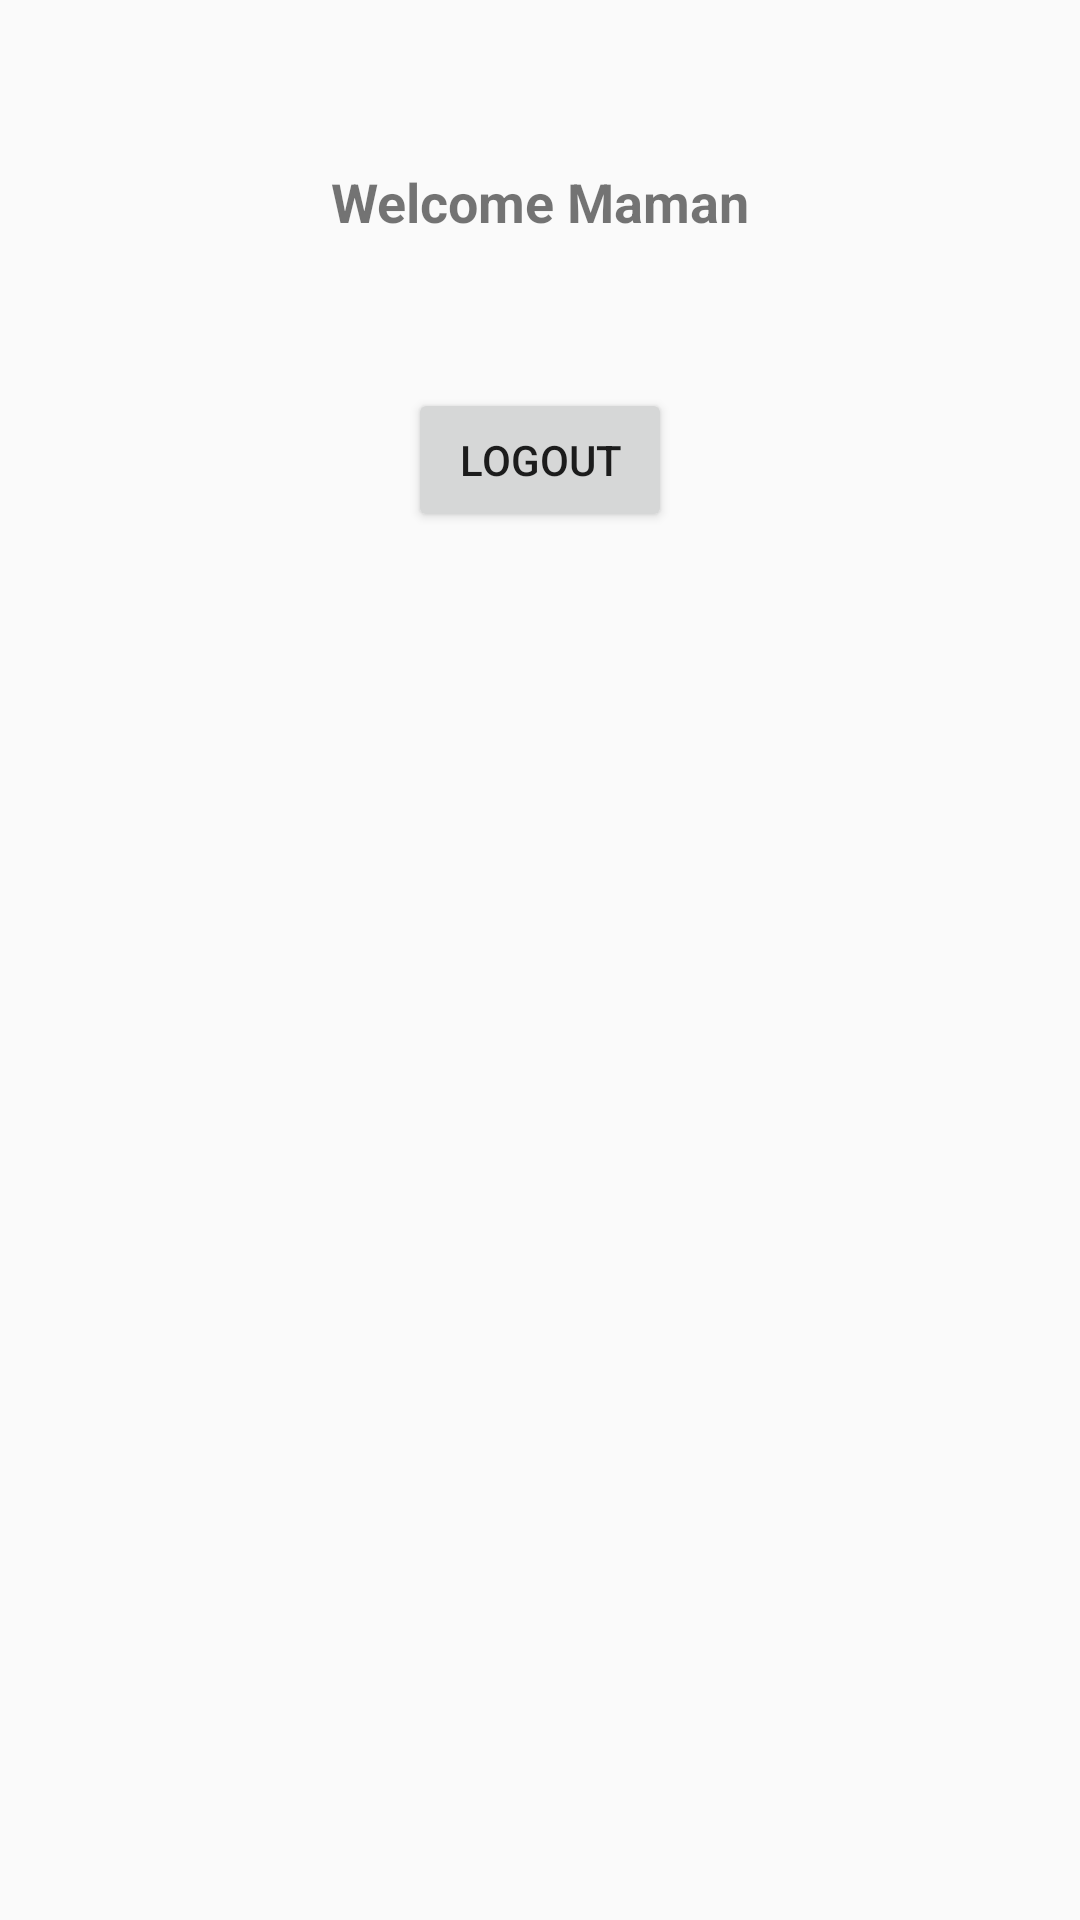

Reconstruct the res/layout file that produces this screen, plus the resources it refers to.
<!-- AndroidManifest.xml: application theme AppTheme -->
<!-- res/layout/fragment_welcome.xml -->
<?xml version="1.0" encoding="utf-8"?>
<androidx.constraintlayout.widget.ConstraintLayout
    xmlns:android="http://schemas.android.com/apk/res/android"
    xmlns:tools="http://schemas.android.com/tools"
    android:layout_width="match_parent"
    android:layout_height="match_parent"
    xmlns:app="http://schemas.android.com/apk/res-auto"
    tools:context=".MainActivity">

   <TextView
       android:layout_width="wrap_content"
       android:layout_height="wrap_content"
       android:id="@+id/txt_email_info"
       android:layout_marginEnd="8dp"
       android:layout_marginStart="8dp"
       android:layout_marginTop="55dp"
       android:text="Welcome Maman"
       android:textAlignment="center"
       android:textSize="18sp"
       android:textStyle="bold"
       app:layout_constraintEnd_toEndOf="parent"
       app:layout_constraintStart_toStartOf="parent"
       app:layout_constraintTop_toTopOf="parent"/>

   <Button
       android:layout_width="wrap_content"
       android:layout_height="wrap_content"
       android:id="@+id/bn_logout"
       android:layout_marginEnd="8dp"
       android:layout_marginStart="8dp"
       android:layout_marginTop="50dp"
       android:text="LogOut"
       app:layout_constraintEnd_toEndOf="parent"
       app:layout_constraintStart_toStartOf="parent"
       app:layout_constraintTop_toBottomOf="@id/txt_email_info"/>

</androidx.constraintlayout.widget.ConstraintLayout>
<!-- resources referenced by this layout -->
<resources>
  <style name="AppTheme" parent="Theme.AppCompat.Light.NoActionBar">
          
          <item name="colorPrimary">@color/colorPrimary</item>
          <item name="colorPrimaryDark">@color/merahAyok</item>
          <item name="colorAccent">@color/colorAccent</item>
      </style>
  <color name="colorPrimary">#6200EE</color>
  <color name="merahAyok">#d73a23</color>
  <color name="colorAccent">#03DAC5</color>
</resources>
